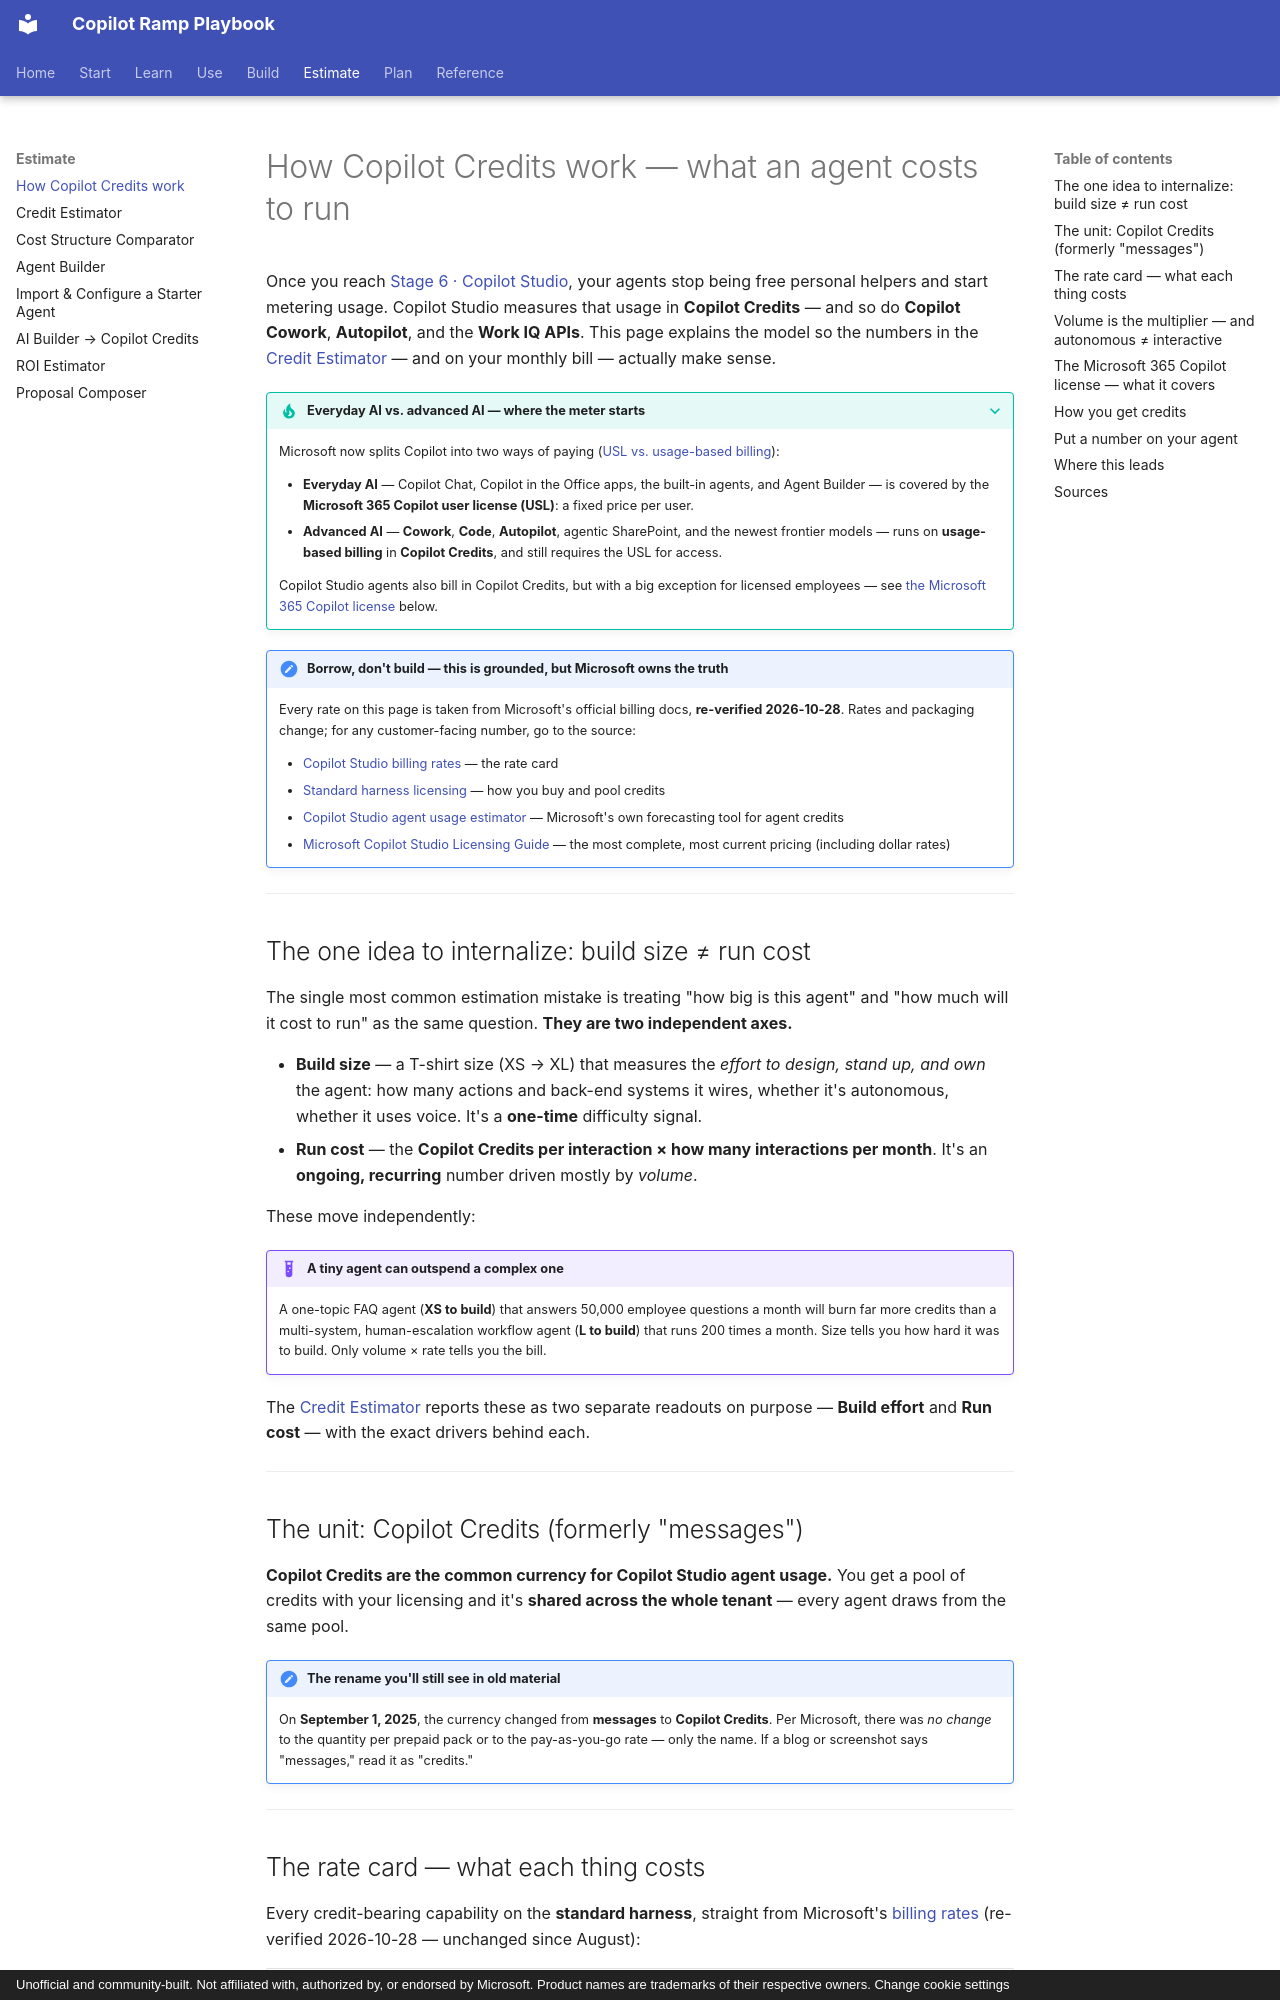

repository: mfm-copilot-ramp/copilot-ramp-playbook · page: copilot-credits/index.html · generator: mkdocs · copyright: Unofficial and community-built. Not affiliated with, authorized by, or endorsed by Microsoft. Product names are trademarks of their respective owners. Change cookie settings

---
title: How Copilot Credits work
description: "What Copilot agents and Cowork cost to run: the Copilot Credits rate card, why build size and run cost differ, and what a Microsoft 365 Copilot license covers."
---

# How Copilot Credits work — what an agent costs to run

Once you reach [Stage 6 · Copilot Studio](stages/stage-6-studio.md), your agents stop being free
personal helpers and start metering usage. Copilot Studio measures that usage in **Copilot Credits** —
and so do **Copilot Cowork**, **Autopilot**, and the **Work IQ APIs**. This page explains the model so the
numbers in the [Credit Estimator](credit-estimator.md) — and on your monthly bill — actually make sense.

??? tip "Everyday AI vs. advanced AI — where the meter starts"
    Microsoft now splits Copilot into two ways of paying
    ([USL vs. usage-based billing](https://learn.microsoft.com/microsoft-365/copilot/user-subscription-license-usage-based-billing)):

    - **Everyday AI** — Copilot Chat, Copilot in the Office apps, the built-in agents, and Agent Builder — is
      covered by the **Microsoft 365 Copilot user license (USL)**: a fixed price per user.
    - **Advanced AI** — **Cowork**, **Code**, **Autopilot**, agentic SharePoint, and the newest frontier models —
      runs on **usage-based billing** in **Copilot Credits**, and still requires the USL for access.

    Copilot Studio agents also bill in Copilot Credits, but with a big exception for licensed employees —
    see [the Microsoft 365 Copilot license](#m365-discount) below.

!!! borrow "Borrow, don't build — this is grounded, but Microsoft owns the truth"
    Every rate on this page is taken from Microsoft's official billing docs, **re-verified 2026-10-28**.
    Rates and packaging change; for any customer-facing number, go to the source:

    - [Copilot Studio billing rates](https://learn.microsoft.com/en-us/microsoft-copilot-studio/requirements-messages-management) — the rate card
    - [Standard harness licensing](https://learn.microsoft.com/en-us/microsoft-copilot-studio/billing-licensing) — how you buy and pool credits
    - [Copilot Studio agent usage estimator](https://microsoft.github.io/copilot-studio-estimator/) — Microsoft's own forecasting tool for agent credits
    - [Microsoft Copilot Studio Licensing Guide](https://go.microsoft.com/fwlink/?linkid=2320995) — the most complete, most current pricing (including dollar rates)

---

## The one idea to internalize: build size ≠ run cost { #size-vs-cost }

The single most common estimation mistake is treating "how big is this agent" and "how much will it
cost to run" as the same question. **They are two independent axes.**

- **Build size** — a T-shirt size (XS → XL) that measures the *effort to design, stand up, and own*
  the agent: how many actions and back-end systems it wires, whether it's autonomous, whether it uses
  voice. It's a **one-time** difficulty signal.
- **Run cost** — the **Copilot Credits per interaction × how many interactions per month**. It's an
  **ongoing, recurring** number driven mostly by *volume*.

These move independently:

!!! example "A tiny agent can outspend a complex one"
    A one-topic FAQ agent (**XS to build**) that answers 50,000 employee questions a month will burn
    far more credits than a multi-system, human-escalation workflow agent (**L to build**) that runs
    200 times a month. Size tells you how hard it was to build. Only volume × rate tells you the bill.

The [Credit Estimator](credit-estimator.md) reports these as two separate readouts on purpose —
**Build effort** and **Run cost** — with the exact drivers behind each.

---

## The unit: Copilot Credits (formerly "messages") { #the-unit }

**Copilot Credits are the common currency for Copilot Studio agent usage.** You get a pool of credits
with your licensing and it's **shared across the whole tenant** — every agent draws from the same pool.

!!! note "The rename you'll still see in old material"
    On **September 1, 2025**, the currency changed from **messages** to **Copilot Credits**. Per
    Microsoft, there was *no change* to the quantity per prepaid pack or to the pay-as-you-go rate —
    only the name. If a blog or screenshot says "messages," read it as "credits."

---
